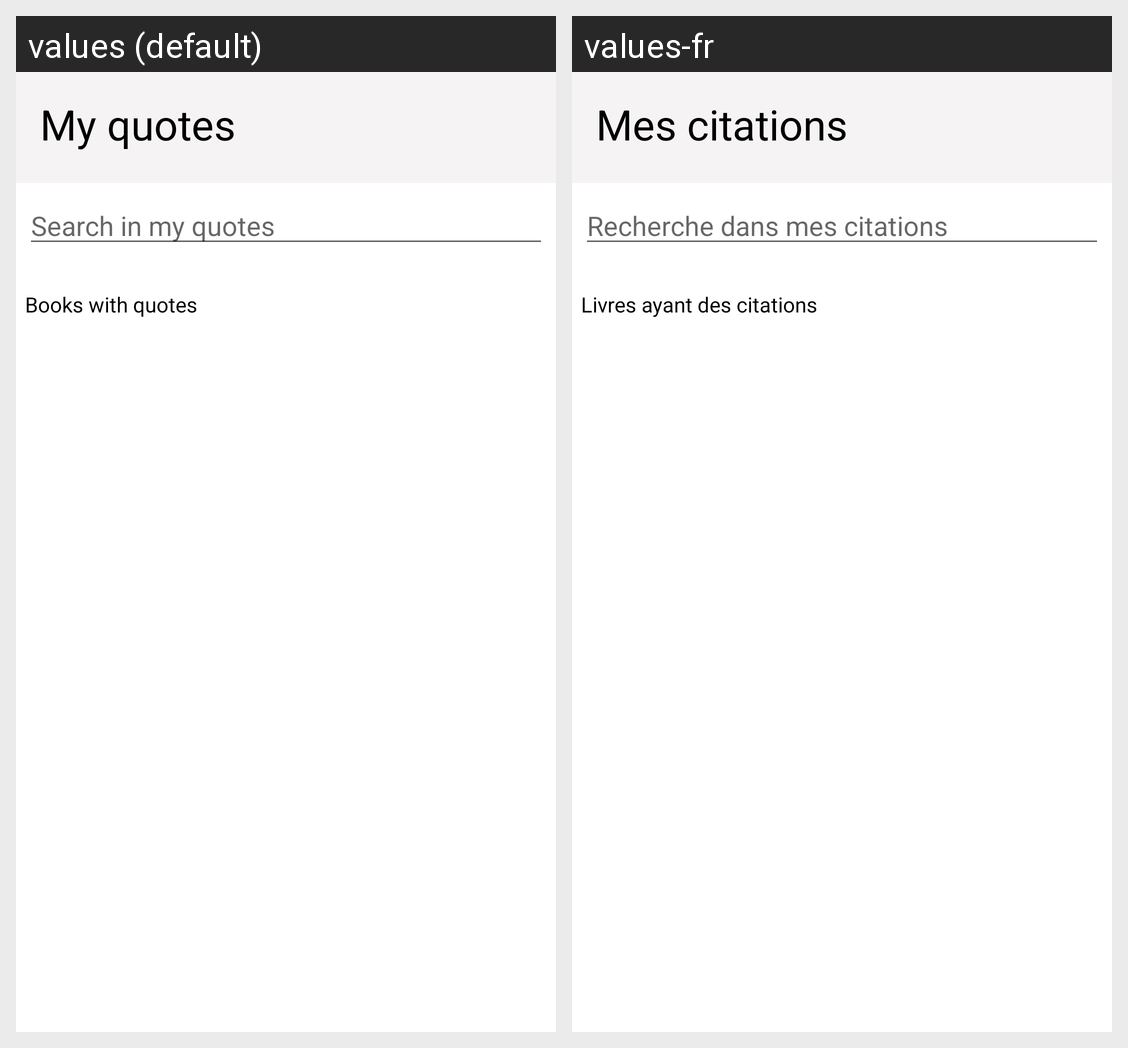

Strings drawn on this Android screen and how each of the app's shown locales translates them:
Android screen res/layout/fragment_mes_citations.xml rendered under 2 locales, left to right: values (default), values-fr. Device: Nexus 5 (rendered at 1080×1920; each locale shown at half size, 540×960, under a caption strip naming it); theme Theme.BookCita.NoActionBar.
Strings drawn on this screen, with the default value and each locale's value (text and hints the layout hard-codes, and strings that could not be matched under every locale, appear in the picture but are not listed):

my_quotes
  values: My quotes
  values-fr: Mes citations

search_in_my_quotes
  values: Search in my quotes
  values-fr: Recherche dans mes citations

books_with_quotes
  values: Books with quotes
  values-fr: Livres ayant des citations
